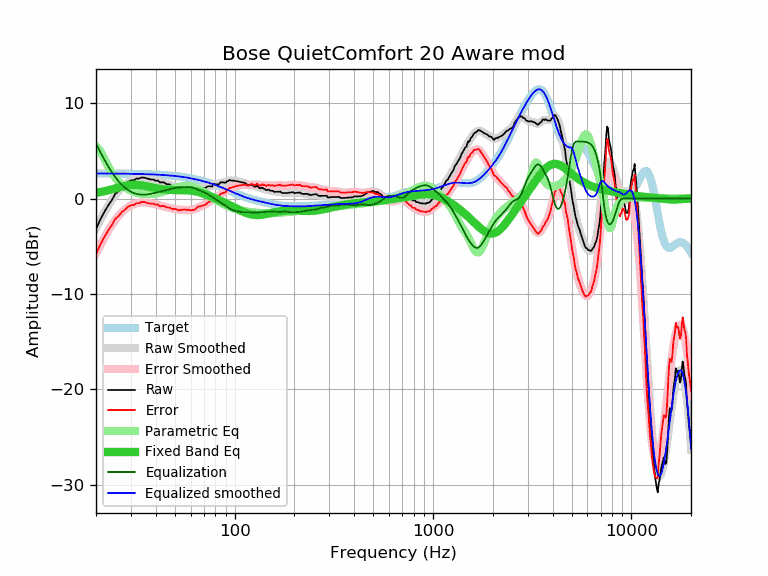

The table this chart was drawn from, first rows:
frequency, raw, error, smoothed, error_smoothed, equalization, parametric_eq, equalized_raw, equalized_smoothed, target
20, -3.22, -5.85, -3.14, -5.77, 5.77, 0.60, 2.55, 2.63, 2.63
21, -2.22, -4.85, -2.27, -4.90, 4.90, 0.68, 2.68, 2.63, 2.63
22, -1.43, -4.06, -1.49, -4.11, 4.11, 0.77, 2.68, 2.63, 2.63
23, -0.75, -3.38, -0.78, -3.41, 3.41, 0.86, 2.66, 2.63, 2.62
24, -0.19, -2.81, -0.17, -2.79, 2.79, 0.96, 2.60, 2.62, 2.62
25, 0.49, -2.13, 0.36, -2.25, 2.25, 1.07, 2.74, 2.62, 2.62
26, 0.78, -1.84, 0.81, -1.80, 1.80, 1.16, 2.58, 2.62, 2.62
27, 1.20, -1.41, 1.18, -1.43, 1.43, 1.25, 2.63, 2.61, 2.61
28, 1.45, -1.16, 1.48, -1.13, 1.13, 1.33, 2.58, 2.61, 2.61
29, 1.74, -0.86, 1.71, -0.90, 0.90, 1.39, 2.64, 2.60, 2.60
30, 1.90, -0.70, 1.88, -0.72, 0.72, 1.43, 2.62, 2.60, 2.60
31, 1.93, -0.66, 2.01, -0.58, 0.58, 1.45, 2.51, 2.59, 2.59
32, 2.10, -0.49, 2.10, -0.49, 0.49, 1.45, 2.59, 2.59, 2.59
33, 2.10, -0.48, 2.15, -0.44, 0.44, 1.43, 2.54, 2.58, 2.58
34, 2.22, -0.36, 2.16, -0.41, 0.41, 1.39, 2.63, 2.57, 2.57
35, 2.20, -0.37, 2.16, -0.41, 0.41, 1.35, 2.61, 2.57, 2.57
36, 2.12, -0.44, 2.13, -0.43, 0.43, 1.30, 2.55, 2.56, 2.56
37, 2.05, -0.50, 2.09, -0.46, 0.46, 1.24, 2.51, 2.55, 2.55
38, 2.00, -0.54, 2.04, -0.51, 0.51, 1.19, 2.51, 2.54, 2.54
39, 2.00, -0.53, 1.97, -0.56, 0.56, 1.14, 2.56, 2.53, 2.53
40, 1.86, -0.66, 1.91, -0.61, 0.61, 1.10, 2.47, 2.52, 2.52
41, 1.90, -0.61, 1.84, -0.67, 0.67, 1.05, 2.57, 2.51, 2.51
42, 1.69, -0.81, 1.77, -0.72, 0.72, 1.02, 2.41, 2.50, 2.50
43, 1.70, -0.78, 1.71, -0.78, 0.78, 0.99, 2.48, 2.48, 2.48
44, 1.70, -0.77, 1.64, -0.83, 0.83, 0.96, 2.53, 2.47, 2.47
45, 1.56, -0.90, 1.57, -0.88, 0.88, 0.94, 2.44, 2.46, 2.46
46, 1.50, -0.94, 1.51, -0.93, 0.93, 0.93, 2.43, 2.44, 2.44
47, 1.49, -0.93, 1.44, -0.98, 0.98, 0.91, 2.47, 2.42, 2.42
48, 1.34, -1.07, 1.38, -1.03, 1.03, 0.90, 2.37, 2.41, 2.41
49, 1.30, -1.09, 1.32, -1.07, 1.07, 0.90, 2.37, 2.39, 2.39
50, 1.30, -1.07, 1.26, -1.11, 1.11, 0.89, 2.41, 2.37, 2.37
51, 1.21, -1.14, 1.21, -1.14, 1.14, 0.89, 2.35, 2.35, 2.35
52, 1.10, -1.23, 1.17, -1.16, 1.16, 0.89, 2.26, 2.33, 2.33
53, 1.10, -1.21, 1.13, -1.18, 1.18, 0.89, 2.28, 2.31, 2.31
54, 1.10, -1.19, 1.10, -1.19, 1.19, 0.89, 2.29, 2.29, 2.29
55, 1.10, -1.16, 1.07, -1.20, 1.20, 0.88, 2.30, 2.26, 2.26
56, 1.10, -1.14, 1.04, -1.20, 1.20, 0.88, 2.30, 2.24, 2.24
57, 1.01, -1.20, 1.01, -1.21, 1.21, 0.87, 2.22, 2.21, 2.21
58, 1.03, -1.16, 0.98, -1.21, 1.21, 0.86, 2.24, 2.19, 2.19
59, 0.95, -1.21, 0.95, -1.20, 1.20, 0.85, 2.15, 2.16, 2.16
60, 0.89, -1.24, 0.94, -1.19, 1.19, 0.84, 2.08, 2.13, 2.13
61, 0.89, -1.21, 0.94, -1.17, 1.17, 0.82, 2.06, 2.10, 2.10
62, 0.89, -1.18, 0.94, -1.13, 1.13, 0.80, 2.02, 2.07, 2.07
63, 0.89, -1.15, 0.96, -1.08, 1.08, 0.77, 1.97, 2.04, 2.04
64, 1.00, -1.01, 0.98, -1.03, 1.03, 0.74, 2.03, 2.01, 2.01
65, 1.10, -0.88, 1.01, -0.96, 0.96, 0.71, 2.06, 1.98, 1.98
66, 1.10, -0.84, 1.04, -0.90, 0.90, 0.68, 2.00, 1.94, 1.94
67, 1.10, -0.81, 1.07, -0.84, 0.84, 0.64, 1.94, 1.91, 1.91
68, 1.10, -0.78, 1.09, -0.78, 0.78, 0.60, 1.88, 1.88, 1.88
69, 1.10, -0.74, 1.12, -0.73, 0.73, 0.55, 1.83, 1.84, 1.84
70, 1.10, -0.71, 1.14, -0.67, 0.67, 0.51, 1.77, 1.80, 1.80
71, 1.10, -0.67, 1.16, -0.61, 0.61, 0.46, 1.71, 1.77, 1.77
72, 1.18, -0.55, 1.19, -0.54, 0.54, 0.42, 1.72, 1.73, 1.73
73, 1.27, -0.42, 1.22, -0.47, 0.47, 0.37, 1.74, 1.69, 1.69
74, 1.30, -0.36, 1.26, -0.40, 0.40, 0.32, 1.70, 1.66, 1.66
75, 1.30, -0.32, 1.30, -0.32, 0.32, 0.27, 1.62, 1.62, 1.62
76, 1.29, -0.29, 1.34, -0.24, 0.24, 0.22, 1.53, 1.58, 1.58
77, 1.26, -0.28, 1.38, -0.16, 0.16, 0.17, 1.42, 1.54, 1.54
78, 1.54, 0.04, 1.42, -0.08, 0.08, 0.12, 1.62, 1.50, 1.50
79, 1.52, 0.06, 1.45, -0.01, 0.01, 0.07, 1.53, 1.46, 1.46
... 553 more rows
